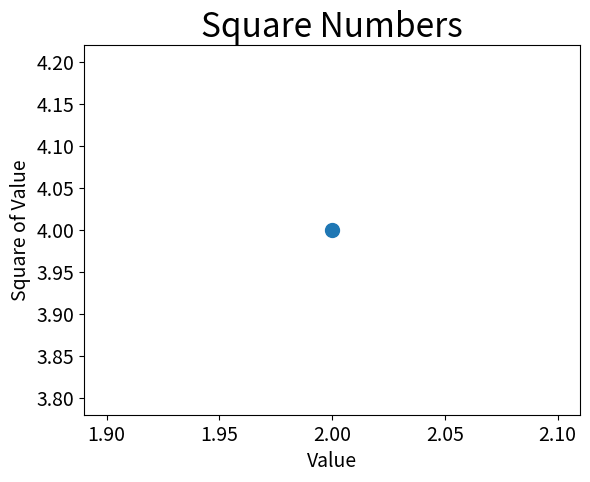

Generate this figure with matplotlib:
import matplotlib.pyplot as plt

plt.scatter(2,4, s=100)

#Define o título do gráfico e nomeia os eixos

plt.title("Square Numbers", fontsize=24)
plt.xlabel("Value", fontsize=14)
plt.ylabel("Square of Value", fontsize=14)

#Define o tamanho dos rótulos das marcações
plt.tick_params(axis='both', which='major', labelsize=14)


plt.show()